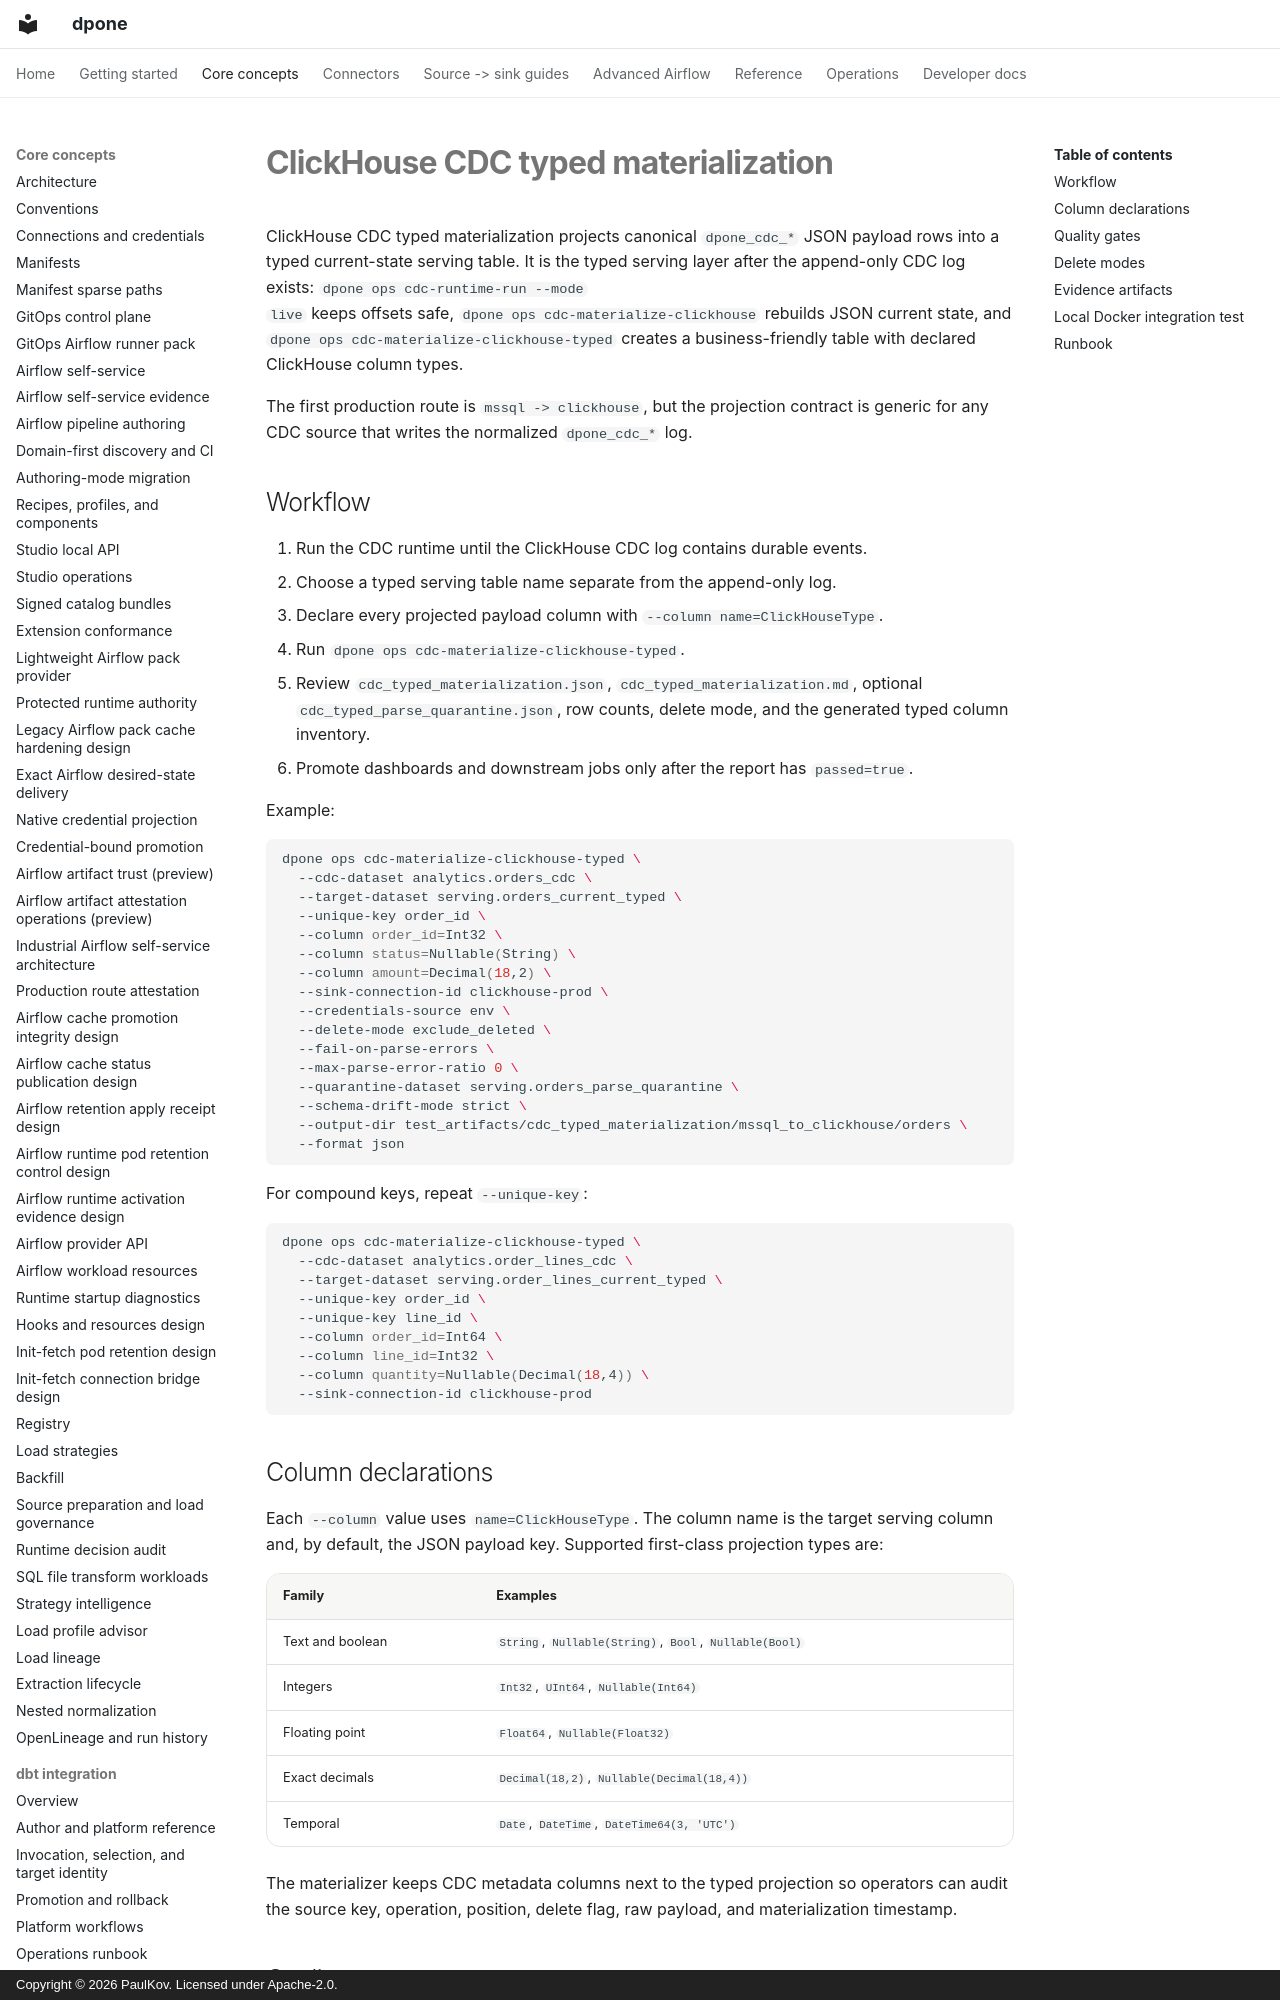

repository: PaulKov/dpone · page: cdc-clickhouse-typed-materialization/index.html · generator: mkdocs · copyright: Copyright © 2026 PaulKov. Licensed under Apache-2.0.

# ClickHouse CDC typed materialization

ClickHouse CDC typed materialization projects canonical `dpone_cdc_*` JSON
payload rows into a typed current-state serving table. It is the typed serving
layer after the append-only CDC log exists: `dpone ops cdc-runtime-run --mode
live` keeps offsets safe, `dpone ops cdc-materialize-clickhouse` rebuilds JSON
current state, and `dpone ops cdc-materialize-clickhouse-typed` creates a
business-friendly table with declared ClickHouse column types.

The first production route is `mssql -> clickhouse`, but the projection contract
is generic for any CDC source that writes the normalized `dpone_cdc_*` log.

## Workflow

1. Run the CDC runtime until the ClickHouse CDC log contains durable events.
2. Choose a typed serving table name separate from the append-only log.
3. Declare every projected payload column with `--column name=ClickHouseType`.
4. Run `dpone ops cdc-materialize-clickhouse-typed`.
5. Review `cdc_typed_materialization.json`, `cdc_typed_materialization.md`,
   optional `cdc_typed_parse_quarantine.json`, row counts, delete mode, and the
   generated typed column inventory.
6. Promote dashboards and downstream jobs only after the report has
   `passed=true`.

Example:

```bash
dpone ops cdc-materialize-clickhouse-typed \
  --cdc-dataset analytics.orders_cdc \
  --target-dataset serving.orders_current_typed \
  --unique-key order_id \
  --column order_id=Int32 \
  --column status=Nullable(String) \
  --column amount=Decimal(18,2) \
  --sink-connection-id clickhouse-prod \
  --credentials-source env \
  --delete-mode exclude_deleted \
  --fail-on-parse-errors \
  --max-parse-error-ratio 0 \
  --quarantine-dataset serving.orders_parse_quarantine \
  --schema-drift-mode strict \
  --output-dir test_artifacts/cdc_typed_materialization/mssql_to_clickhouse/orders \
  --format json
```

For compound keys, repeat `--unique-key`:

```bash
dpone ops cdc-materialize-clickhouse-typed \
  --cdc-dataset analytics.order_lines_cdc \
  --target-dataset serving.order_lines_current_typed \
  --unique-key order_id \
  --unique-key line_id \
  --column order_id=Int64 \
  --column line_id=Int32 \
  --column quantity=Nullable(Decimal(18,4)) \
  --sink-connection-id clickhouse-prod
```

## Column declarations

Each `--column` value uses `name=ClickHouseType`. The column name is the target
serving column and, by default, the JSON payload key. Supported first-class
projection types are:

| Family | Examples |
| --- | --- |
| Text and boolean | `String`, `Nullable(String)`, `Bool`, `Nullable(Bool)` |
| Integers | `Int32`, `UInt64`, `Nullable(Int64)` |
| Floating point | `Float64`, `Nullable(Float32)` |
| Exact decimals | `Decimal(18,2)`, `Nullable(Decimal(18,4))` |
| Temporal | `Date`, `DateTime`, `DateTime64(3, 'UTC')` |

The materializer keeps CDC metadata columns next to the typed projection so
operators can audit the source key, operation, position, delete flag, raw
payload, and materialization timestamp.
